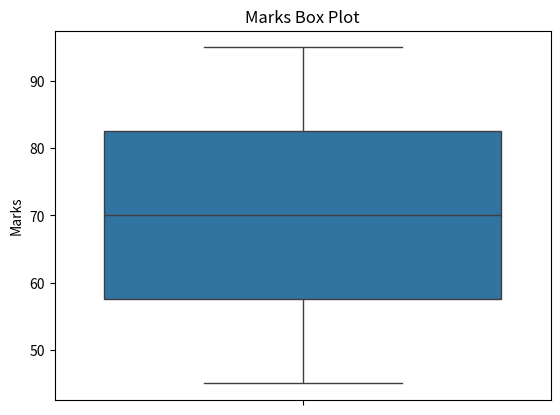

Here is the Python script that generated this plot:
import seaborn as sns
import matplotlib.pyplot as plt
marks = [45, 50, 55, 60, 65, 70, 75, 80, 85, 90, 95]
sns.boxplot(y=marks)
plt.title("Marks Box Plot")
plt.ylabel("Marks")
plt.show()
